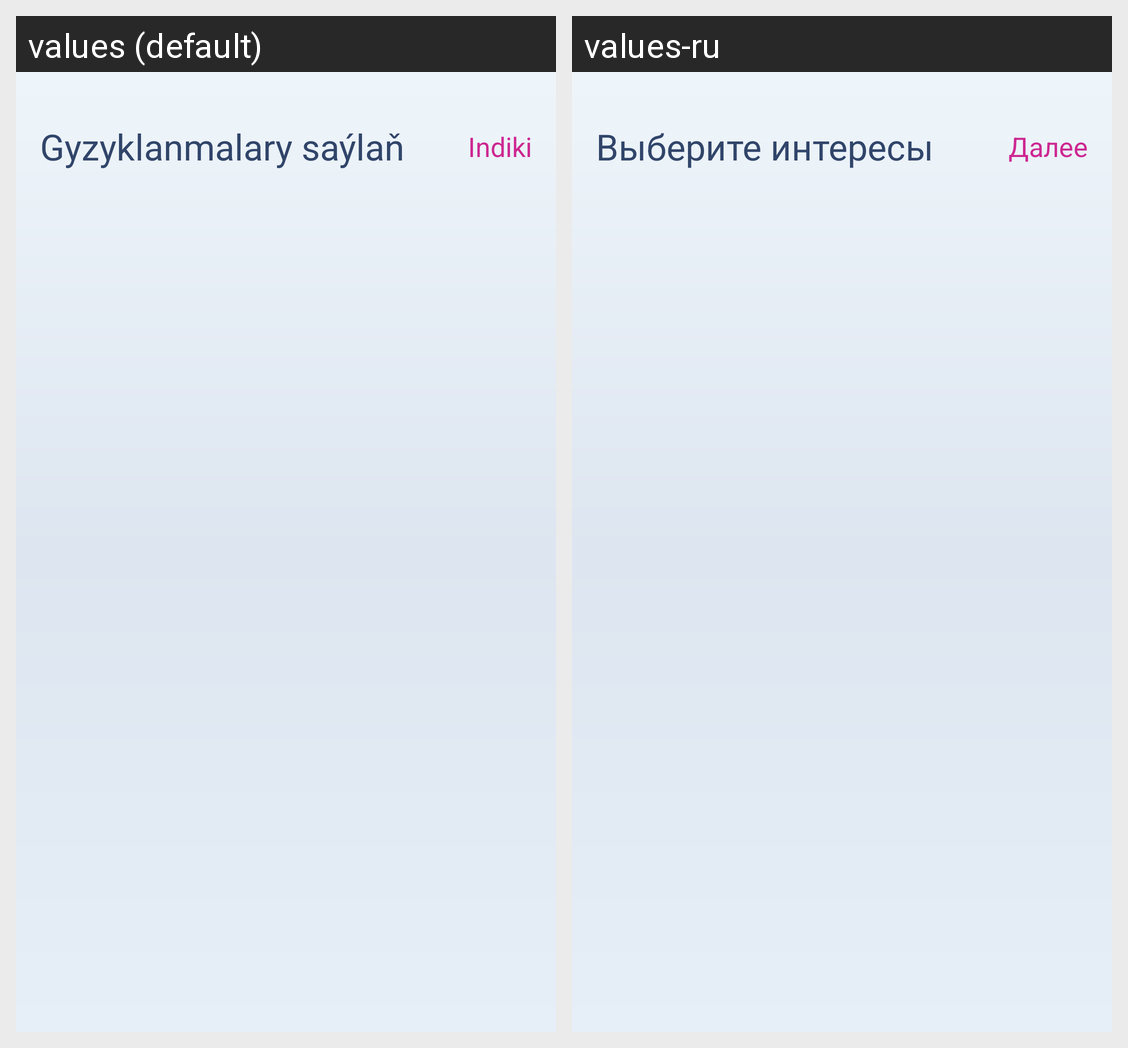

Translations of the strings shown on this Android screen, per locale in the grid:
Android screen res/layout/activity_interest.xml rendered under 2 locales, left to right: values (default), values-ru. Device: Nexus 5 (rendered at 1080×1920; each locale shown at half size, 540×960, under a caption strip naming it); theme AppTheme.
Strings drawn on this screen, with the default value and each locale's value (text and hints the layout hard-codes, and strings that could not be matched under every locale, appear in the picture but are not listed):

slc_interest
  values: Gyzyklanmalary saýlaň
  values-ru: Выберите интересы

next
  values: Indiki
  values-ru: Далее
